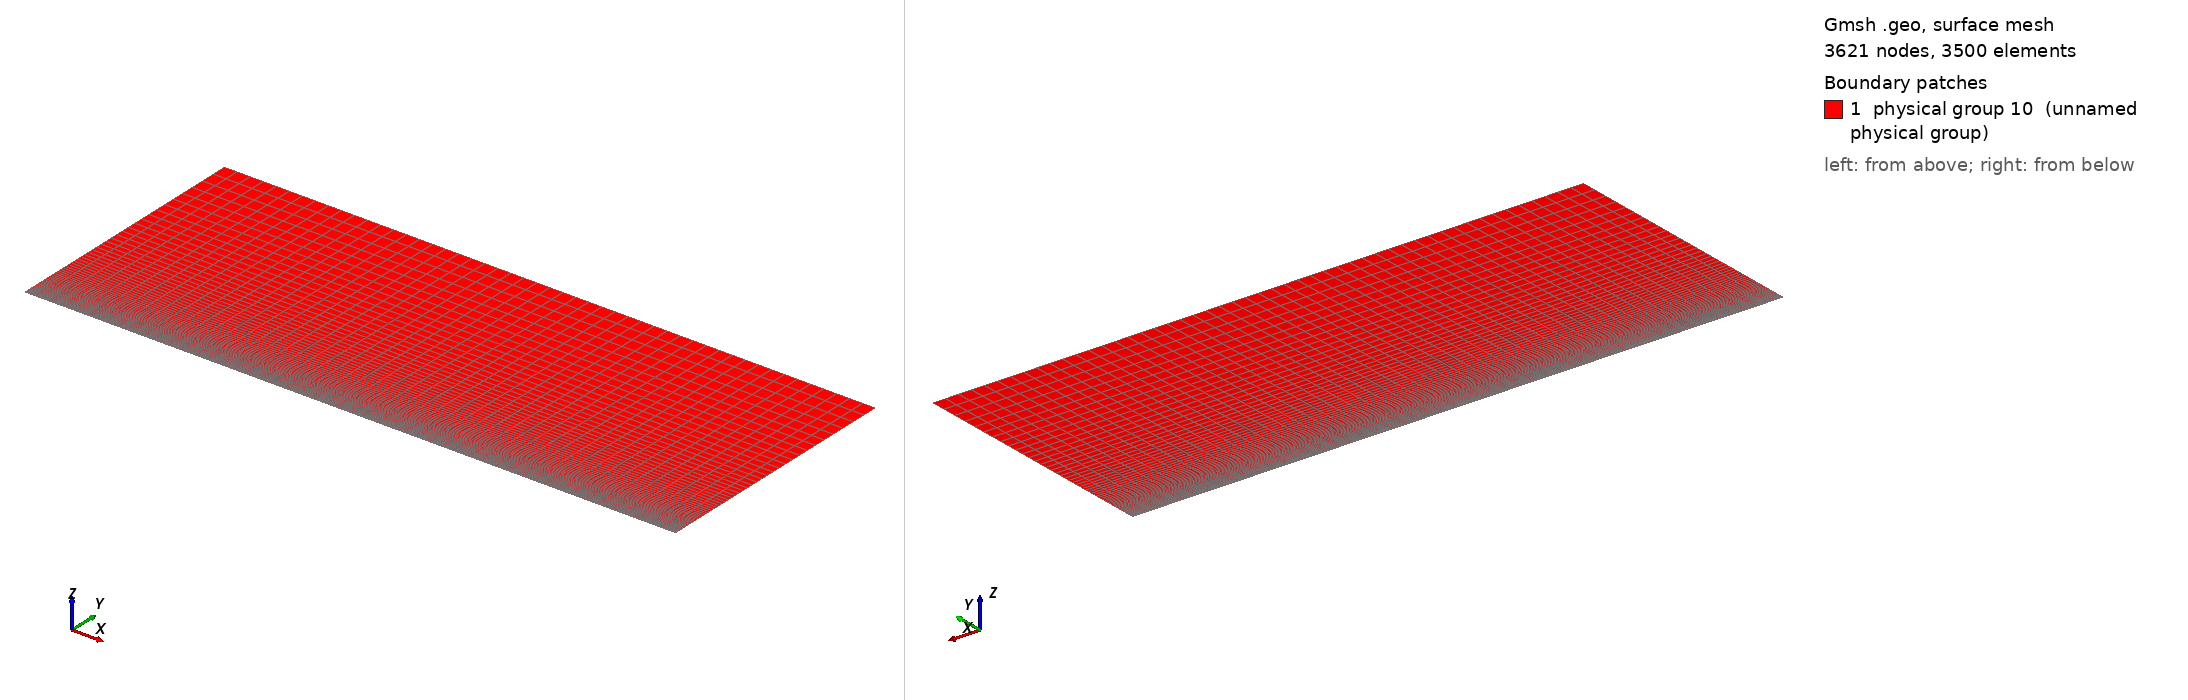

Gmsh geometry script, surface-meshed: 3621 nodes, 3500 surface elements. Boundary patches (legend numbers): 1 physical group 10 (unnamed physical group). Left view from above one corner, right view from below the opposite corner. Legend entries are the model's physical surfaces. The drawing asked Gmsh for element sizes between 1% and 20% of the model's largest extent; the script's own settings can give other sizes.

=== boundaryLayerReduit5.geo (drawn) ===
// Gmsh project created on Wed Apr 06 17:26:11 2016
nbx1 = 11; nbx2 = 41; nby = 71;
Lx1 = 0.05; Lx2 = 0.20; Ly = 0.1;

//Def geometrie
Point(1) = {0, 0, 0};
Point(2) = {Lx1+Lx2, 0, 0};
Point(3) = {Lx1+Lx2, Ly, 0};
Point(4) = {0, Ly, 0};
Point(5) = {Lx1, 0, 0};
Point(6) = {Lx1, Ly, 0};
Line(1) = {1,5};
Line(2) = {5,2};
Line(3) = {2,3};
Line(4) = {3,6};
Line(5) = {6,4};
Line(6) = {4,1};
Line(7) = {5,6};

Line Loop(8) = {6, 1, 7, 5};
Plane Surface(9) = {8};
Line Loop(10) = {7, -4, -3, -2};
Plane Surface(11) = {10};

//Maillage
Transfinite Line {1,5} = nbx1;
Transfinite Line {2,4} = nbx2;
Transfinite Line {-6,7,3} = nby Using Progression 1.06;
Transfinite Surface  {9,11};
Recombine Surface {9,11};

//Physical groups
Physical Line(1) = {6}; //Inj
Physical Line(2) = {3, 4, 5}; //Sortie (ou abs)
Physical Line(3) = {2}; //mur
Physical Line(4) = {1}; //Abs
surfaceFluide = 10;
Physical Surface(surfaceFluide) = {9, 11};
